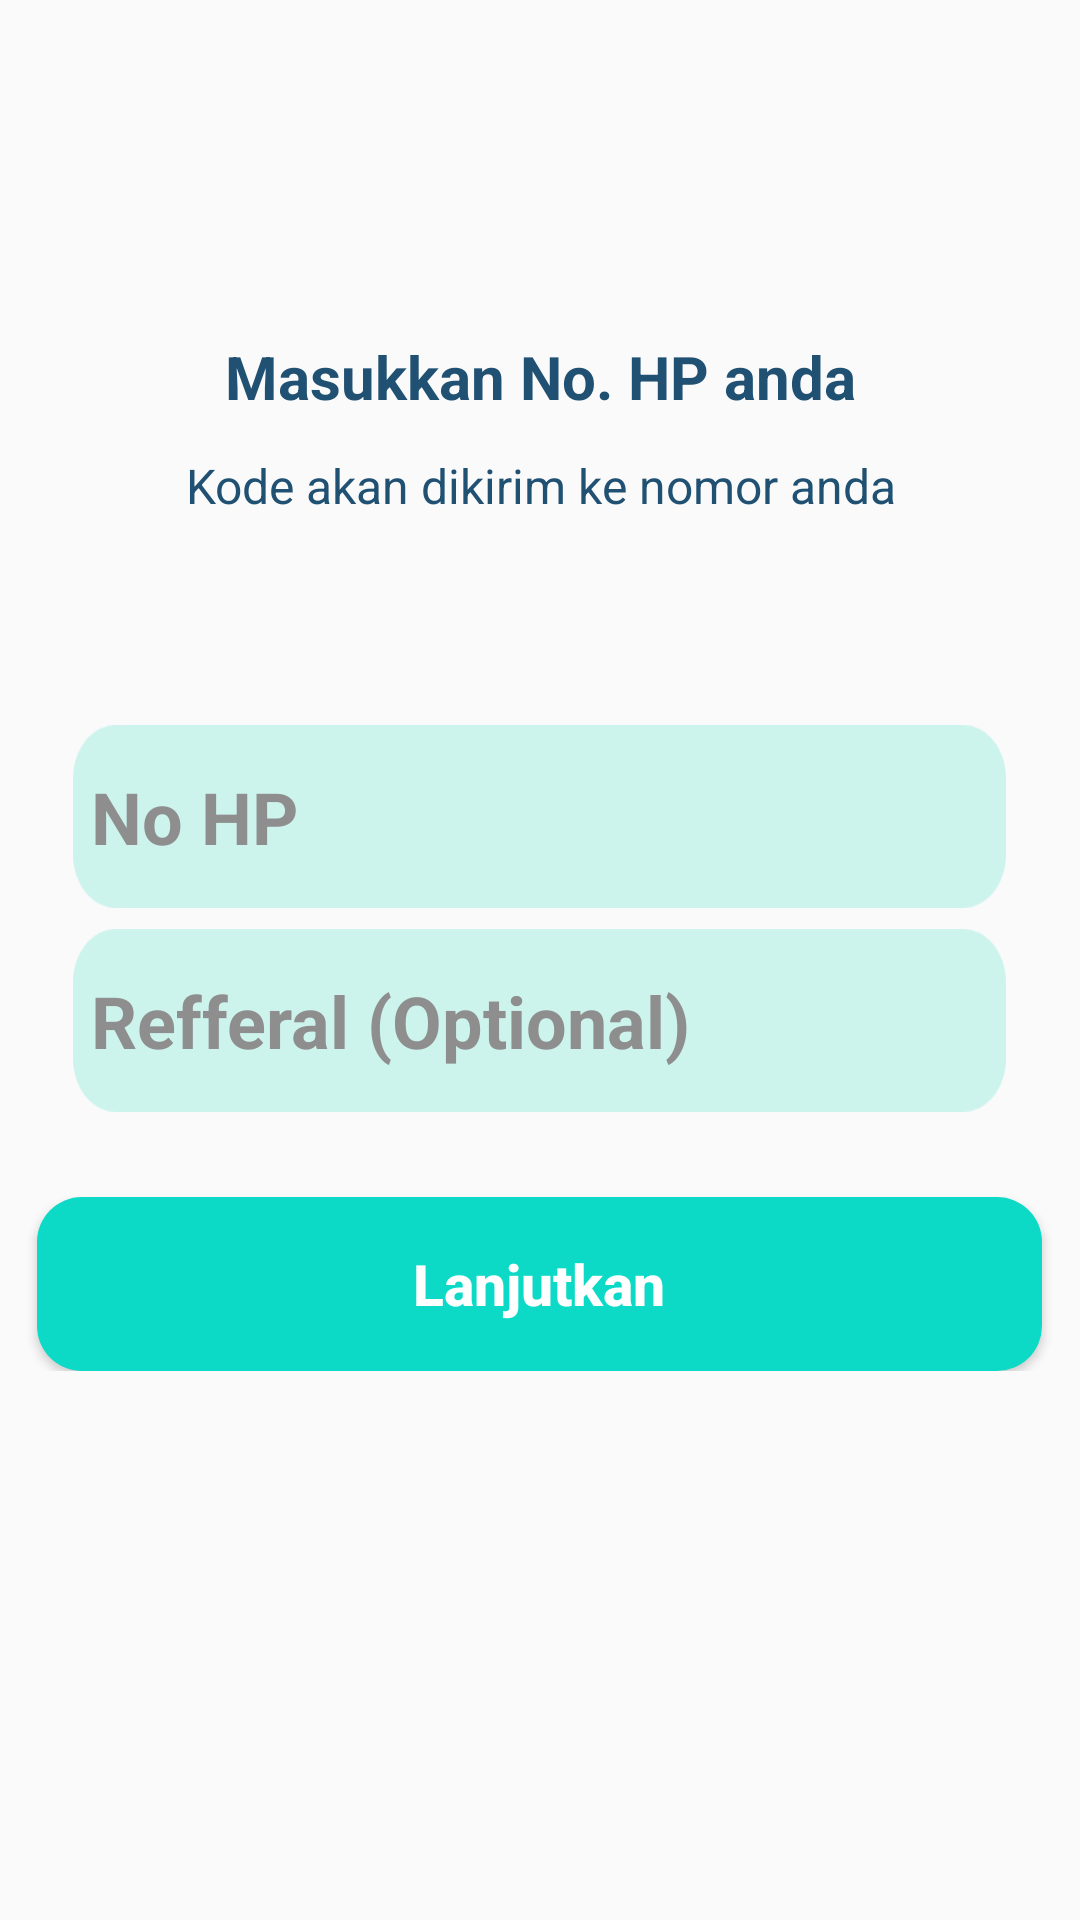

Here is an Android app screen rendered from its layout file. Give the layout XML and the strings, colors and styles it references.
<!-- AndroidManifest.xml: application theme Theme.MMyApplication -->
<!-- res/layout/activity_nohp_google.xml -->
<?xml version="1.0" encoding="utf-8"?>
<LinearLayout xmlns:android="http://schemas.android.com/apk/res/android"
    xmlns:tools="http://schemas.android.com/tools"
    android:layout_width="match_parent"
    android:layout_height="match_parent"
    tools:context=".nohp_google">
    <ScrollView
        android:layout_width="match_parent"
        android:layout_height="wrap_content"
        android:id="@+id/scrollvv"
        android:padding="4dp">
        <LinearLayout
            android:layout_width="match_parent"
            android:layout_height="wrap_content"
            android:orientation="vertical"
            android:gravity="center">
            <TextView
                android:id="@+id/textView5"
                android:layout_width="252dp"
                android:layout_height="34dp"
                android:layout_marginTop="108dp"
                android:text="Masukkan No. HP anda"
                android:textAlignment="center"
                android:textColor="@color/colorh1"
                android:textSize="20sp"
                android:textStyle="bold" />
            <TextView
                android:id="@+id/textView6"
                android:layout_width="wrap_content"
                android:layout_height="wrap_content"
                android:layout_marginTop="5dp"
                android:layout_marginBottom="62dp"
                android:text="Kode akan dikirim ke nomor anda"
                android:textAlignment="center"
                android:textColor="@color/colorh1"
                android:textSize="16sp" />



            <EditText
                android:id="@+id/nohp"
                android:layout_width="311dp"
                android:layout_height="61dp"
                android:layout_marginTop="7dp"
                android:background="@drawable/path_415"
                android:hint=" No HP"
                android:inputType="number"
                android:textColor="@color/black"
                android:textColorHint="@color/hintcolor"
                android:textSize="24sp"
                android:textStyle="bold" />
            <EditText
                android:id="@+id/refferal"
                android:layout_width="311dp"
                android:layout_height="61dp"
                android:layout_marginTop="7dp"
                android:background="@drawable/path_415"
                android:hint=" Refferal (Optional)"
                android:inputType="text"
                android:textColor="@color/black"
                android:textColorHint="@color/hintcolor"
                android:textSize="24sp"
                android:textStyle="bold" />
            <TextView
                android:id="@+id/passal"
                android:layout_width="wrap_content"
                android:layout_height="wrap_content"
                android:textSize="15sp"
                android:text="Nomor handphone tidak boleh kosong!"
                android:visibility="invisible"/>

            <Button
                android:id="@+id/button2"
                android:layout_width="335dp"
                android:layout_height="58dp"
                android:onClick="daftar"
                android:layout_marginTop="8dp"
                android:textSize="19sp"
                android:background="@drawable/custom_button"
                android:textColor="@color/white"
                android:text="Lanjutkan"
                android:textStyle="bold"
                android:textAllCaps="false"/>
        </LinearLayout>
    </ScrollView>
</LinearLayout>
<!-- resources referenced by this layout -->
<resources>
  <color name="black">#FF000000</color>
  <color name="colorh1">#205072</color>
  <color name="hintcolor">#8E8E8E</color>
  <color name="white">#FFFFFFFF</color>
  <!-- drawable custom_button (drawable) -->
  <?xml version="1.0" encoding="utf-8"?>
  <shape xmlns:android="http://schemas.android.com/apk/res/android" android:shape="rectangle">
      <solid android:color="#0CDAC6"></solid>
      <corners android:radius="15dp"></corners>
  </shape>
  <!-- drawable path_415: png bitmap (drawable-hdpi, 1927 bytes) -->
  <style name="Theme.MMyApplication" parent="Theme.AppCompat.DayNight.DarkActionBar">
          <item name="colorPrimary">@color/purple_500</item>
          <item name="colorPrimaryVariant">@color/teal_200</item>
          <item name="colorOnPrimary">@color/white</item>
          
          <item name="colorSecondary">@color/teal_200</item>
          <item name="colorSecondaryVariant">@color/teal_700</item>
          <item name="colorOnSecondary">@color/white</item>
          
          <item name="android:statusBarColor">?attr/colorPrimaryVariant</item>
          <item name="windowActionBar">true</item>
          <item name="windowNoTitle">true</item>
  
      </style>
  <color name="purple_500">#FF6200EE</color>
  <color name="teal_200">#FF03DAC5</color>
  <color name="teal_700">#FF018786</color>
</resources>
